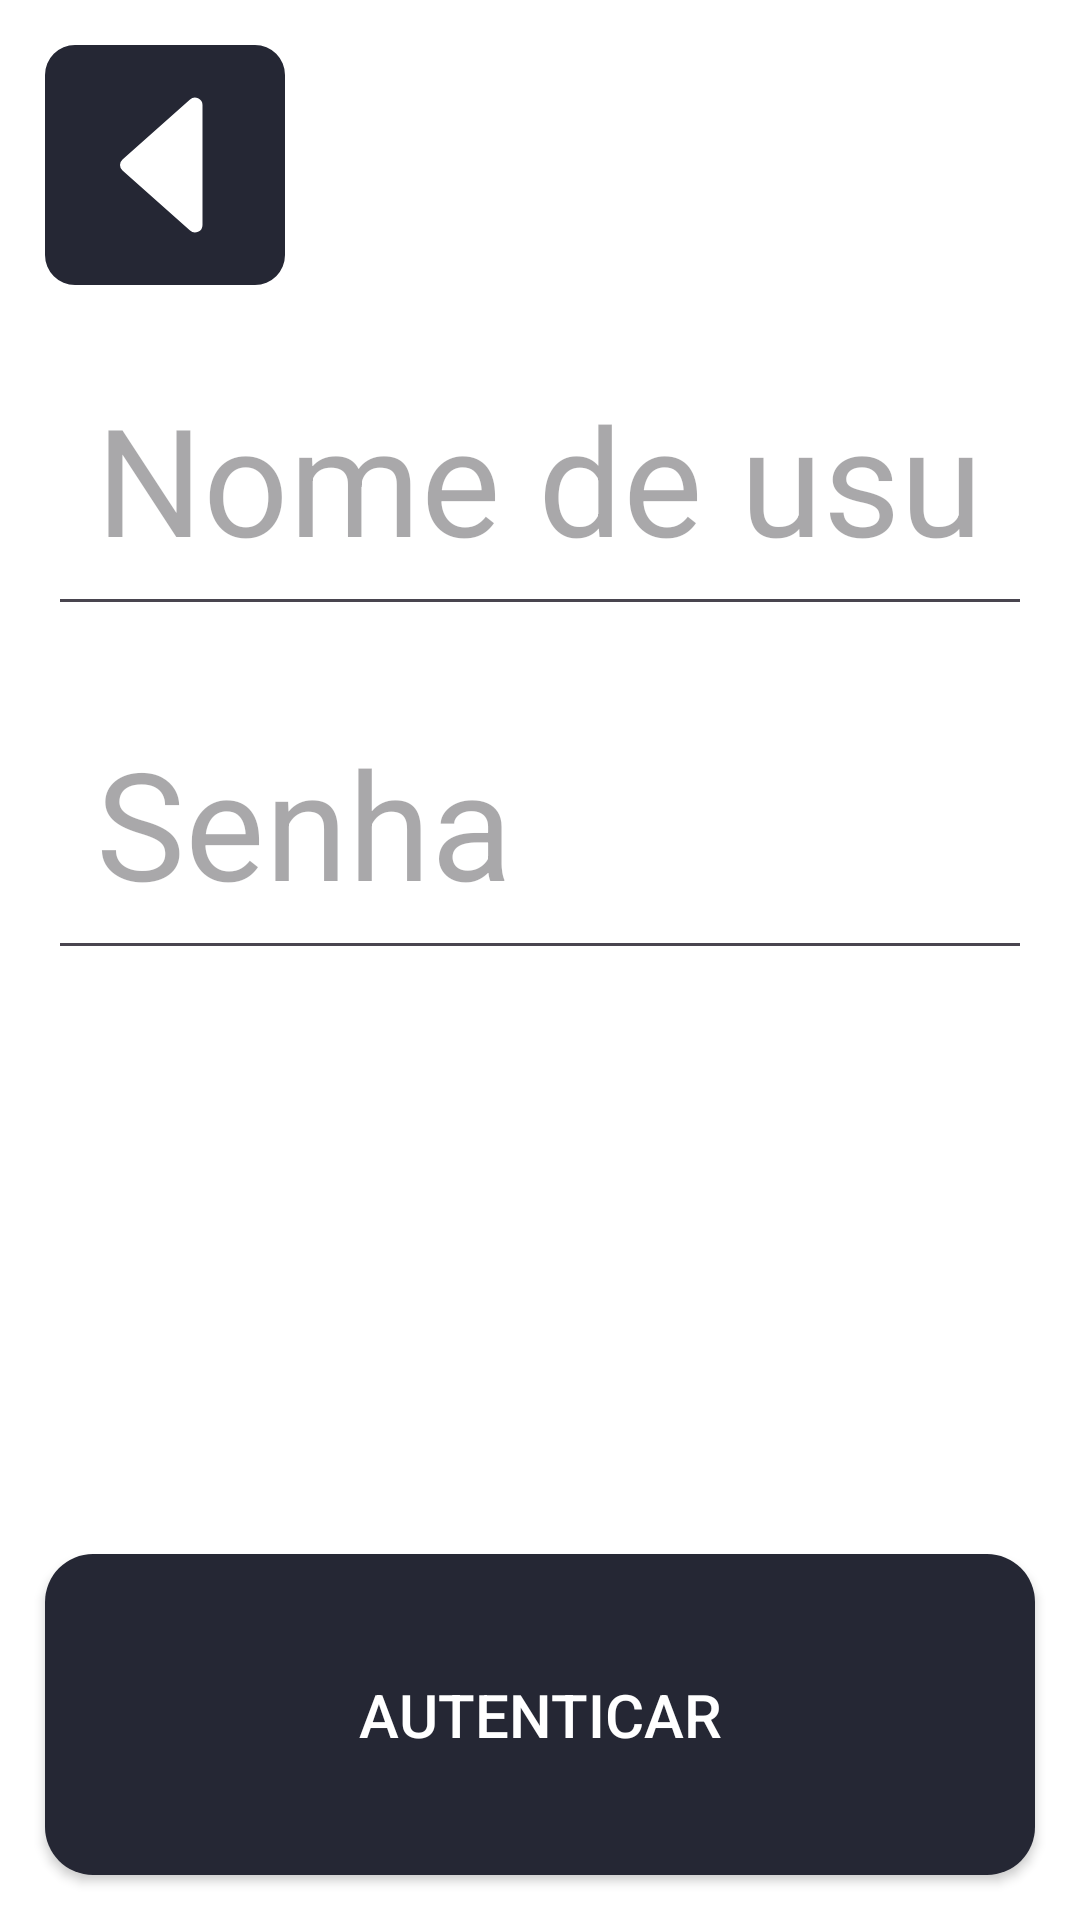

Layout XML and referenced resources for this Android screen:
<!-- AndroidManifest.xml: application theme Theme.CRUD_operations -->
<!-- res/layout/activity_admin_login.xml -->
<?xml version="1.0" encoding="utf-8"?>
<androidx.constraintlayout.widget.ConstraintLayout xmlns:android="http://schemas.android.com/apk/res/android"
    xmlns:app="http://schemas.android.com/apk/res-auto"
    android:layout_width="match_parent"
    android:layout_height="match_parent"
    android:background="@color/white">

    <ImageView
        android:id="@+id/icon_voltar"
        android:layout_width="wrap_content"
        android:layout_height="wrap_content"
        android:contentDescription="@string/voltar"
        android:src="@drawable/icon_voltar"
        android:layout_marginStart="15dp"
        android:layout_marginTop="15dp"
        app:layout_constraintTop_toTopOf="parent"
        app:layout_constraintStart_toStartOf="parent"/>

    <EditText
        android:id="@+id/editText_username"
        android:layout_width="0dp"
        android:layout_height="wrap_content"
        android:hint="@string/nome_de_usu_rio"
        android:inputType="text"
        android:layout_marginStart="16dp"
        android:layout_marginEnd="16dp"
        android:layout_marginTop="15dp"
        android:padding="16dp"
        android:textSize="50sp"
        app:layout_constraintTop_toBottomOf="@id/icon_voltar"
        app:layout_constraintStart_toStartOf="parent"
        app:layout_constraintEnd_toEndOf="parent"/>

    <EditText
        android:id="@+id/editText_password"
        android:layout_width="0dp"
        android:layout_height="wrap_content"
        android:hint="@string/senha"
        android:inputType="textPassword"
        android:layout_marginStart="16dp"
        android:layout_marginEnd="16dp"
        android:layout_marginTop="16dp"
        android:padding="16dp"
        android:textSize="50sp"
        app:layout_constraintTop_toBottomOf="@id/editText_username"
        app:layout_constraintStart_toStartOf="parent"
        app:layout_constraintEnd_toEndOf="parent"/>

    <androidx.appcompat.widget.AppCompatButton
        android:id="@+id/button_authenticate"
        android:layout_width="0dp"
        android:layout_height="wrap_content"
        android:text="@string/autenticar"
        android:textColor="@android:color/white"
        android:background="@drawable/footer_background"
        android:paddingTop="40dp"
        android:paddingBottom="40dp"
        android:textSize="20sp"
        android:gravity="center"
        app:layout_constraintBottom_toBottomOf="parent"
        app:layout_constraintStart_toStartOf="parent"
        app:layout_constraintEnd_toEndOf="parent"
        app:layout_constraintHorizontal_bias="0.5"
        android:elevation="4dp"
        android:layout_margin="15dp"/>

</androidx.constraintlayout.widget.ConstraintLayout>
<!-- resources referenced by this layout -->
<resources>
  <color name="white">#FFFFFFFF</color>
  <!-- drawable footer_background (drawable) -->
  <?xml version="1.0" encoding="utf-8"?>
  <shape xmlns:android="http://schemas.android.com/apk/res/android">
      <solid android:color="@color/primary"/>
      <corners android:radius="16dp"/> 
  </shape>
  <!-- drawable icon_voltar (drawable) -->
  <vector xmlns:android="http://schemas.android.com/apk/res/android"
      android:width="80dp"
      android:height="80dp"
      android:viewportWidth="16"
      android:viewportHeight="16">
    <path
        android:pathData="M0,2a2,2 0,0 1,2 -2h12a2,2 0,0 1,2 2v12a2,2 0,0 1,-2 2L2,16a2,2 0,0 1,-2 -2zM10.5,12L10.5,4a0.5,0.5 0,0 0,-0.832 -0.374l-4.5,4a0.5,0.5 0,0 0,0 0.748l4.5,4A0.5,0.5 0,0 0,10.5 12"
        android:fillColor="@color/primary"/>
  </vector>
  <string name="autenticar">Autenticar</string>
  <string name="nome_de_usu_rio">Nome de usuário</string>
  <string name="senha">Senha</string>
  <string name="voltar">voltar</string>
  <style name="Theme.CRUD_operations" parent="Base.Theme.CRUD_operations" />
  <color name="primary">#252734</color>
  <style name="Base.Theme.CRUD_operations" parent="Theme.Material3.DayNight.NoActionBar">
          <item name="android:windowFullscreen">true</item>
          <item name="android:windowNoTitle">true</item>
          <item name="android:windowActionBar">false</item>
          <item name="android:windowActionBarOverlay">true</item>
          <item name="android:windowContentOverlay">@null</item>
          <item name="android:windowTranslucentNavigation">true</item>
          <item name="android:windowTranslucentStatus">true</item>
      </style>
</resources>
